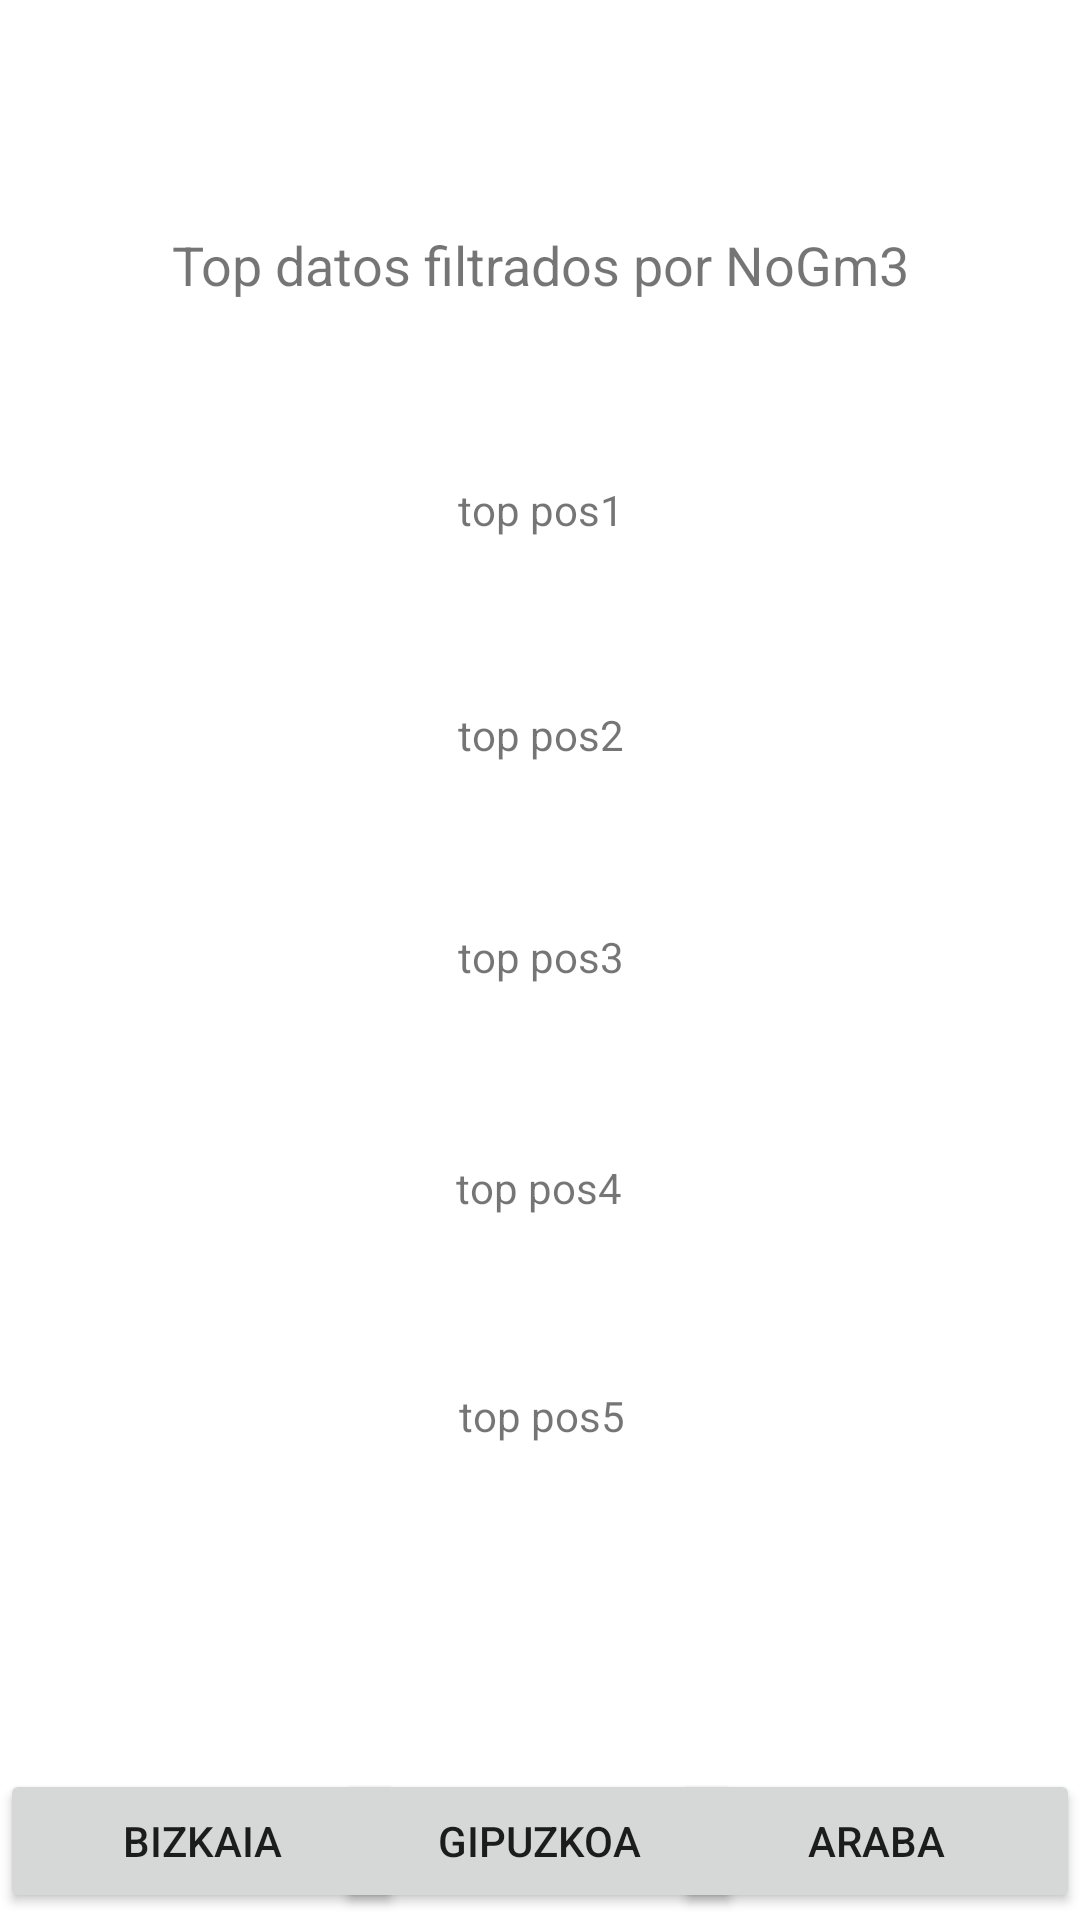

Produce the Android XML layout that renders to this screen, including the resource entries it uses.
<!-- AndroidManifest.xml: application theme Theme.WeatherEuskal -->
<!-- res/layout/activity_top.xml -->
<?xml version="1.0" encoding="utf-8"?>
<androidx.constraintlayout.widget.ConstraintLayout xmlns:android="http://schemas.android.com/apk/res/android"
    xmlns:app="http://schemas.android.com/apk/res-auto"
    xmlns:tools="http://schemas.android.com/tools"
    android:layout_width="match_parent"
    android:layout_height="match_parent"
    tools:context=".Ventanas.Top">

    <TextView
        android:id="@+id/top1"
        android:layout_width="307dp"
        android:layout_height="35dp"
        android:layout_marginTop="60dp"
        android:text="top pos1"
        android:textAlignment="center"
        app:layout_constraintEnd_toEndOf="parent"
        app:layout_constraintStart_toStartOf="parent"
        app:layout_constraintTop_toBottomOf="@+id/textView3" />

    <TextView
        android:id="@+id/top5"
        android:layout_width="301dp"
        android:layout_height="31dp"
        android:layout_marginTop="40dp"
        android:text="top pos5"
        android:textAlignment="center"
        app:layout_constraintEnd_toEndOf="parent"
        app:layout_constraintHorizontal_bias="0.509"
        app:layout_constraintStart_toStartOf="parent"
        app:layout_constraintTop_toBottomOf="@+id/top4" />

    <TextView
        android:id="@+id/top3"
        android:layout_width="306dp"
        android:layout_height="37dp"
        android:layout_marginTop="40dp"
        android:text="top pos3"
        android:textAlignment="center"
        app:layout_constraintEnd_toEndOf="parent"
        app:layout_constraintStart_toStartOf="parent"
        app:layout_constraintTop_toBottomOf="@+id/top2" />

    <TextView
        android:id="@+id/top2"
        android:layout_width="306dp"
        android:layout_height="34dp"
        android:layout_marginTop="40dp"
        android:text="top pos2"
        android:textAlignment="center"
        app:layout_constraintEnd_toEndOf="parent"
        app:layout_constraintStart_toStartOf="parent"
        app:layout_constraintTop_toBottomOf="@+id/top1" />

    <TextView
        android:id="@+id/top4"
        android:layout_width="305dp"
        android:layout_height="36dp"
        android:layout_marginTop="40dp"
        android:text="top pos4"
        android:textAlignment="center"
        app:layout_constraintEnd_toEndOf="parent"
        app:layout_constraintHorizontal_bias="0.49"
        app:layout_constraintStart_toStartOf="parent"
        app:layout_constraintTop_toBottomOf="@+id/top3" />

    <TextView
        android:id="@+id/textView3"
        android:layout_width="wrap_content"
        android:layout_height="wrap_content"
        android:layout_marginTop="76dp"
        android:text="Top datos filtrados por NoGm3"
        android:textAlignment="center"
        android:textSize="18sp"
        app:layout_constraintEnd_toEndOf="parent"
        app:layout_constraintStart_toStartOf="parent"
        app:layout_constraintTop_toTopOf="parent" />

    <Button
        android:id="@+id/prov2"
        android:layout_width="136dp"
        android:layout_height="wrap_content"
        android:text="Gipuzkoa"
        app:layout_constraintBottom_toBottomOf="parent"
        app:layout_constraintEnd_toStartOf="@+id/prov3"
        app:layout_constraintStart_toEndOf="@+id/prov1"
        app:layout_constraintTop_toBottomOf="@+id/top5"
        app:layout_constraintVertical_bias="0.978" />

    <Button
        android:id="@+id/prov1"
        android:layout_width="135dp"
        android:layout_height="wrap_content"
        android:text="Bizkaia"
        app:layout_constraintBottom_toBottomOf="parent"
        app:layout_constraintStart_toStartOf="parent"
        app:layout_constraintTop_toBottomOf="@+id/top5"
        app:layout_constraintVertical_bias="0.978" />

    <Button
        android:id="@+id/prov3"
        android:layout_width="136dp"
        android:layout_height="wrap_content"
        android:text="Araba"
        app:layout_constraintBottom_toBottomOf="parent"
        app:layout_constraintEnd_toEndOf="parent"
        app:layout_constraintTop_toBottomOf="@+id/top5"
        app:layout_constraintVertical_bias="0.978" />

</androidx.constraintlayout.widget.ConstraintLayout>
<!-- resources referenced by this layout -->
<resources>
  <style name="Theme.WeatherEuskal" parent="Theme.MaterialComponents.DayNight.DarkActionBar">
          
          <item name="colorPrimary">@color/purple_500</item>
          <item name="colorPrimaryVariant">@color/purple_700</item>
          <item name="colorOnPrimary">@color/white</item>
          
          <item name="colorSecondary">@color/teal_200</item>
          <item name="colorSecondaryVariant">@color/teal_700</item>
          <item name="colorOnSecondary">@color/black</item>
          
          <item name="android:statusBarColor" tools:targetApi="l">?attr/colorPrimaryVariant</item>
          
      </style>
  <!-- not gathered from this repository: default colours our renderer supplied (Android Studio template values) -->
  <color name="purple_500">#FF6200EE</color>
  <color name="purple_700">#FF3700B3</color>
  <color name="teal_200">#FF03DAC5</color>
  <color name="teal_700">#FF018786</color>
  <color name="black">#FF000000</color>
  <color name="white">#FFFFFFFF</color>
</resources>
